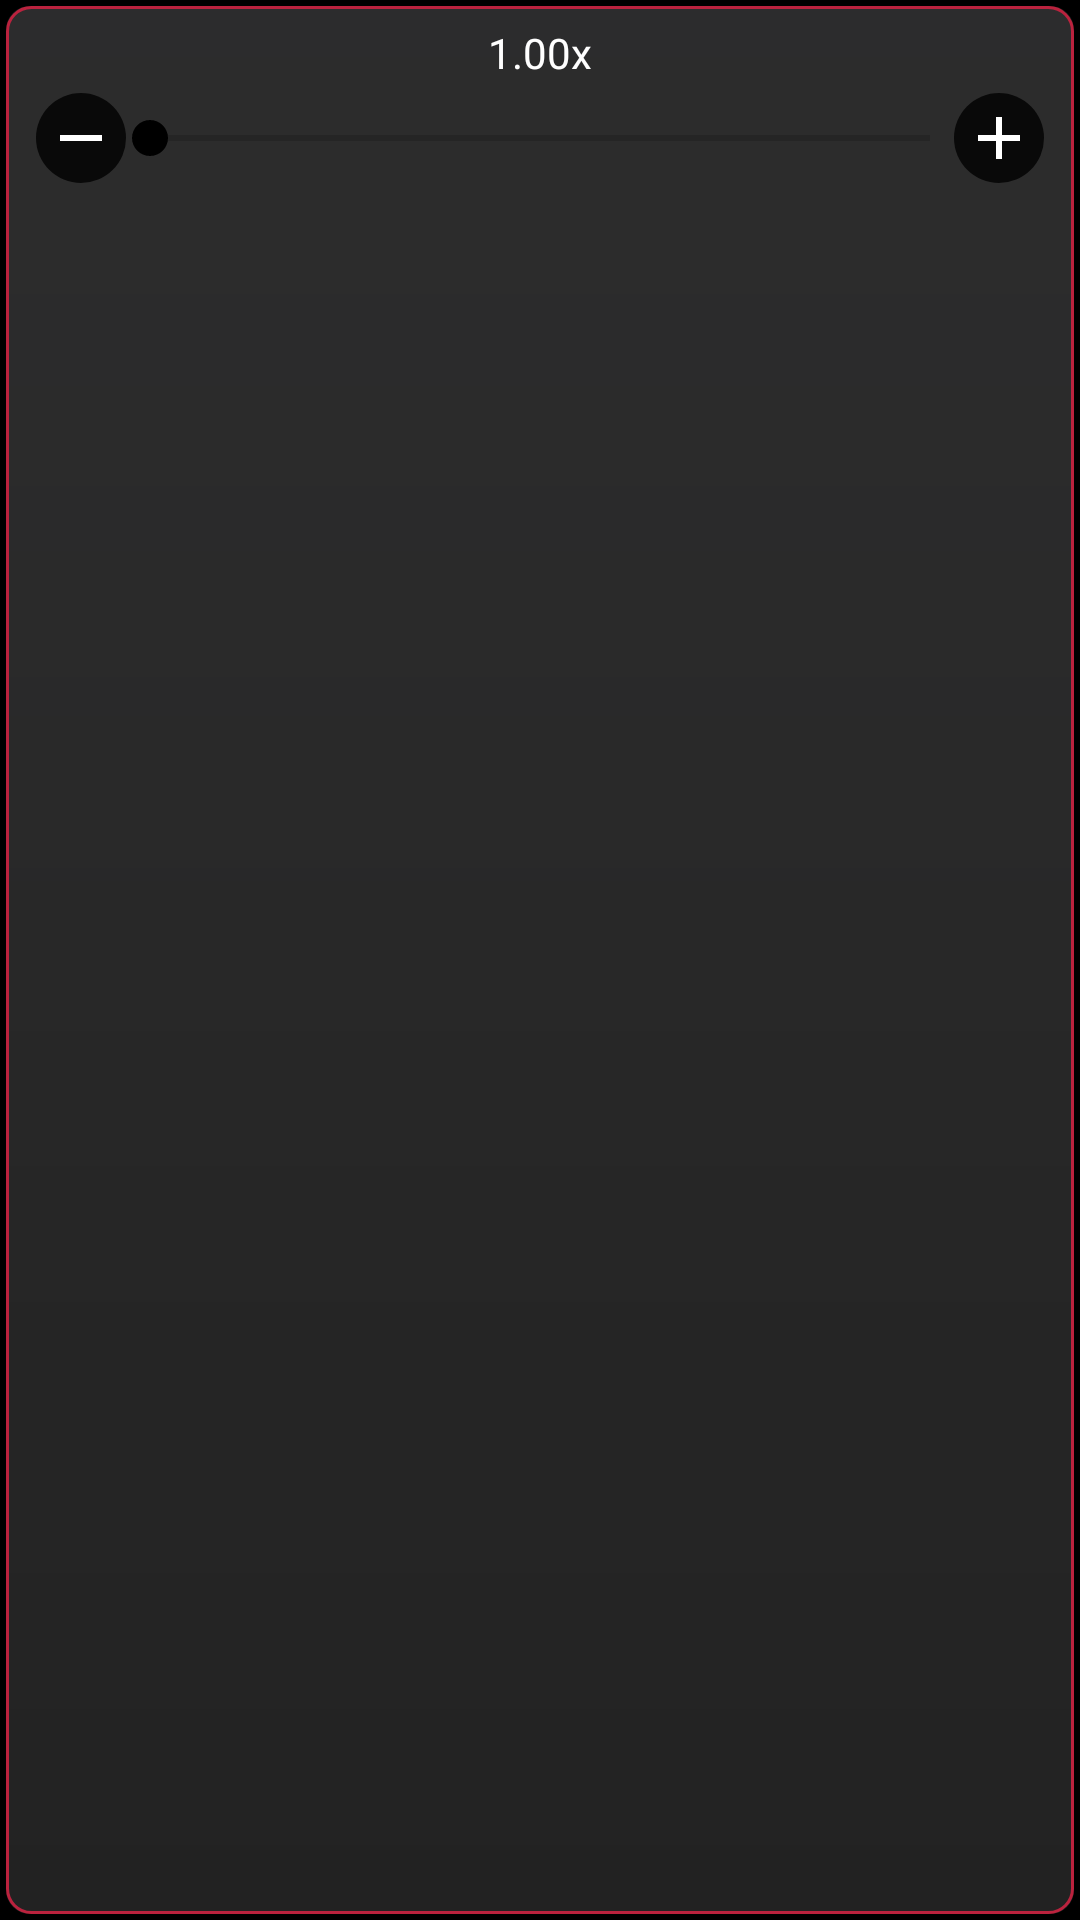

Reconstruct the res/layout file that produces this screen, plus the resources it refers to.
<!-- AndroidManifest.xml: application theme Theme.MyApplication -->
<!-- res/layout/floating_speed.xml -->
<?xml version="1.0" encoding="utf-8"?>
<FrameLayout
    xmlns:android="http://schemas.android.com/apk/res/android"
    android:layout_height="wrap_content"
    android:layout_width="wrap_content"
    android:background="@drawable/circle_button_bg"
    android:id="@+id/speedWindowRoot">

    <LinearLayout
        android:layout_height="wrap_content"
        android:layout_width="match_parent"
        android:gravity="center_horizontal"
        android:padding="8dp"
        android:orientation="vertical">

        <TextView
            android:layout_height="wrap_content"
            android:layout_width="wrap_content"
            android:paddingBottom="4dp"
            android:textSize="14sp"
            android:textColor="#FFFFFF"
            android:id="@+id/speedValueText"
            android:layout_gravity="center_horizontal"
            android:text="1.00x" />

        <LinearLayout
            android:layout_height="wrap_content"
            android:layout_width="match_parent"
            android:gravity="center_vertical"
            android:orientation="horizontal">

            <ImageButton
                android:layout_height="30dp"
                android:layout_width="30dp"
                android:layout_marginStart="4dp"
                android:contentDescription="Decrease speed"
                android:src="@drawable/ic_minus"
                android:background="@drawable/circle_button_single"
                android:tint="#FFFFFF"
                android:id="@+id/speedMinusBtn" />

            <SeekBar
                android:layout_height="wrap_content"
                android:layout_width="250dp"
                android:max="150"
                android:paddingRight="8dp"
                android:splitTrack="false"
                android:paddingLeft="8dp"
                android:layout_weight="1"
                android:id="@+id/speedSeekBar" />

            <ImageButton
                android:layout_marginEnd="4dp"
                android:layout_height="30dp"
                android:layout_width="30dp"
                android:contentDescription="Increase speed"
                android:src="@drawable/ic_plus"
                android:background="@drawable/circle_button_single"
                android:tint="#FFFFFF"
                android:id="@+id/speedPlusBtn" />

        </LinearLayout>

    </LinearLayout>

</FrameLayout>
<!-- resources referenced by this layout -->
<resources>
  <!-- drawable circle_button_bg (drawable) -->
  <layer-list xmlns:android="http://schemas.android.com/apk/res/android">
  
      
      
      <item><shape android:shape="rectangle">
              <corners android:radius="8dp" />
  
              <solid android:color="#CC000000" />
          </shape></item>
  
      
      
      <item android:bottom="2dp" android:left="2dp" android:right="2dp" android:top="2dp"><shape android:shape="rectangle">
  
              
              <corners android:radius="8dp" />
  
              <gradient android:angle="270" android:centerColor="#B30A0A0A" android:endColor="#99000000" android:startColor="#CC0F0F10" />
  
              <stroke android:width="1dp" android:color="#B00020" />
          </shape></item>
  
      
      
      <item android:bottom="2dp" android:left="2dp" android:right="2dp" android:top="2dp"><shape android:shape="rectangle">
  
              
              <corners android:radius="8dp" />
  
              <solid android:color="#22FFFFFF" />
          </shape></item>
  
  </layer-list>
  <!-- drawable circle_button_single (drawable) -->
  <ripple xmlns:android="http://schemas.android.com/apk/res/android" android:color="#40FFFFFF"> 
      <item><shape android:shape="oval">
              <solid android:color="#CC000000" /> 
              <size android:height="60dp" android:width="60dp" />
          </shape></item>
  
  </ripple>
  <!-- drawable ic_minus (drawable) -->
  <vector xmlns:android="http://schemas.android.com/apk/res/android" android:height="24dp" android:viewportHeight="24" android:viewportWidth="24" android:width="24dp">
  
      <path android:fillColor="#FFFFFFFF" android:pathData="M19,13H5v-2h14v2z" />
  
  </vector>
  <!-- drawable ic_plus (drawable) -->
  <vector xmlns:android="http://schemas.android.com/apk/res/android" android:height="24dp" android:viewportHeight="24" android:viewportWidth="24" android:width="24dp">
  
      <path android:fillColor="#FFFFFFFF" android:pathData="M19,13h-6v6h-2v-6H5v-2h6V5h2v6h6v2z" />
  
  </vector>
  <style name="Theme.MyApplication" parent="Theme.MaterialComponents.DayNight.DarkActionBar">
  
          
          <item name="colorPrimary">#FF000000</item>
          <item name="colorPrimaryVariant">#FF000000</item>
          <item name="colorOnPrimary">@color/white</item>
  
          
          <item name="colorSecondary">#FF000000</item>
          <item name="colorSecondaryVariant">#FF000000</item>
          <item name="colorOnSecondary">@color/white</item>
  
          
          <item name="android:statusBarColor" ns0:targetApi="l">?attr/colorPrimaryVariant</item>
          <item name="android:windowBackground">@color/black</item>
          <item name="android:navigationBarColor" ns0:targetApi="l">?attr/colorPrimaryVariant</item>
          
      </style>
  <color name="white">#FFFFFFFF</color>
  <color name="black">#FF000000</color>
</resources>
